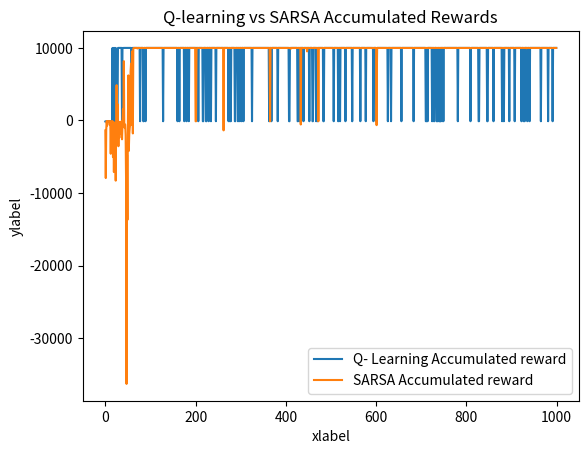

The matplotlib source for this figure:
# -*- coding: utf-8 -*-
"""
Spyder Editor

This is a temporary script file.
"""

import numpy as np
import pandas as pd
import random
import matplotlib.pyplot as plt 
class GridPOMDP(object):
    def __init__(self,side,bomb_count,start=[-1,-1],goal=[-1,-1]):
    #N= count of states-225[]
        self.side=side
        self.bomb_count=bomb_count
        self.start=start
        self.goal=goal
        self.reward=np.full((self.side,self.side),-1.)
        
        self.reward[goal[0],goal[0]]=10000
        self.ls_filled=[start,goal]
        self.q_val=np.zeros((self.side,self.side, 4))
        #numeric action codes: 0 = up, 1 = right, 2 = down, 3 = left
        self.actions = ['up', 'right', 'down', 'left']
        self.ls_reward=[]
        self.reached=False
        self.path=[]
    def reset_q_val(self):
        self.reached=False
        self.q_val=np.zeros((self.side,self.side, 4))
        
    def get_new_val(self):    
        a=random.randint(0,self.side-1)
        b=random.randint(0,self.side-1)
        print(a,b)
        new=[a,b]
        return new
    
    def add_bomb(self):
        for i in range(self.bomb_count):
            new=self.get_new_val()
            while new in self.ls_filled:
                new=self.get_new_val()
            
            self.ls_filled.append(new)
            print(new)
            self.reward[new[0],new[1]]=-100
            
    def is_terminal_state(self,current_row_index, current_column_index):
  #if the reward for this location is -1, then it is not a terminal state (i.e., it is a 'white square')
      if self.reward[current_row_index, current_column_index] == -1:
        return False
      else:
        return True  
    
    #define an epsilon greedy algorithm that will choose which action to take next (i.e., where to move next)
    def get_next_action(self,current_row_index, current_column_index, epsilon,exclude=False):
        #if a randomly chosen value between 0 and 1 is less than epsilon, 
        #then choose the most promising value from the Q-table for this state.
        if exclude:
            ls_action = [0,1,2,3]


            if current_row_index == 0:
                ls_action.remove(2)
            if current_column_index==0:
                ls_action.remove(3)
            if current_row_index == self.side-1:
                ls_action.remove(0)
            if current_column_index == self.side-1:
                ls_action.remove(1)
            return random.choice(ls_action)
         
        if np.random.random() < epsilon:
            return np.argmax(self.q_val[current_row_index, current_column_index])
        else: #choose a random action
            return np.random.randint(4)
    
    #define a function that will get the next location based on the chosen action
    def get_next_location(self,current_row_index, current_column_index, action_index):
      new_row_index = current_row_index
      new_column_index = current_column_index
      if self.actions[action_index] == 'up' and current_row_index > 0:
        new_row_index -= 1
      elif self.actions[action_index] == 'right' and current_column_index < self.side - 1:
        new_column_index += 1
      elif self.actions[action_index] == 'down' and current_row_index < self.side - 1:
        new_row_index += 1
      elif self.actions[action_index] == 'left' and current_column_index > 0:
        new_column_index -= 1
        
      return new_row_index, new_column_index
  
    
    def q_learning(self, episode_count=1000, learning_rate=0.9, discount_factor=0.9, epsilon=0.9):
        """
        #define training parameters
    
        epsilon:the percentage of time when we should take the best action (instead of a random action)
        discount_factor:discount factor for future rewards
        learning_rate:the rate at which the AI agent should learn
        """
  
    

        #run through 1000 training episodes
        ls_episode_reward=[]
        for episode in range(episode_count):
            ls_path=[]
            #get the starting location for this episode
            row_index , column_index = self.start[0],self.start[1]
            #continue taking actions (i.e., moving) until we reach a terminal state
            #(i.e., until we reach the item packaging area or crash into an item storage location)
            reward_of_episode = 0
            while not self.is_terminal_state(row_index, column_index):#For each Step
                #choose which action to take (i.e., where to move next)
                action_index = self.get_next_action(row_index, column_index, epsilon)
        
                #perform the chosen action, and transition to the next state (i.e., move to the next location)
                old_row_index, old_column_index = row_index, column_index #store the old row and column indexes
                ls_path.append([row_index,column_index])
                
                row_index, column_index = self.get_next_location(row_index, column_index, action_index)
                if row_index==self.goal[0] and column_index==self.goal[1]:
                    self.reached=True
                    self.path=ls_path
                
                if row_index==self.goal[0] and column_index==self.goal[1]:
                    self.reached=True

                #receive the reward for moving to the new state, and calculate the temporal difference
                reward = self.reward[row_index, column_index]
                reward_of_episode+=reward
                old_q_value = self.q_val[old_row_index, old_column_index, action_index]
                temporal_difference = reward + (discount_factor * np.max(self.q_val[row_index, column_index])) - old_q_value
        
                #update the Q-value for the previous state and action pair
                new_q_value = old_q_value + (learning_rate * temporal_difference)
                self.q_val[old_row_index, old_column_index, action_index] = new_q_value
            ls_episode_reward.append(reward_of_episode)
        print('Training complete!')
        self.ls_reward=ls_episode_reward
        if row_index==self.goal[0] and column_index==self.goal[1]:
            self.reached=True
            self.path=ls_path

    def SARSA(self, episode_count=1000, learning_rate=0.9, discount_factor=0.9, epsilon=0.99):
        # run through 1000 training episodes
        ls_episode_reward = []

        for episode in range(episode_count):
            ls_path=[]
            # get the starting location for this episode
            row_index, column_index = self.start[0], self.start[1]

            reward_of_episode = 0
            # Choose action from current position using policy derived from (e-greedy)
            action_index = self.get_next_action(row_index, column_index, epsilon)
            while not self.is_terminal_state(row_index, column_index):  # For each Step
                # Saving old position
                old_row_index, old_column_index = row_index, column_index  # store the old row and column indexes
                old_action_index = action_index
                ls_path.append([row_index,column_index])
                # perform the chosen action, and transition to the next state (i.e., move to the next location)
                row_index, column_index = self.get_next_location(row_index, column_index, action_index)
                if row_index==self.goal[0] and column_index==self.goal[1]:
                    self.reached=True
                    self.path=ls_path

                # receive the reward for moving to the new state, and calculate the temporal difference
                reward = self.reward[row_index, column_index]
                reward_of_episode += reward
                old_q_value = self.q_val[old_row_index, old_column_index, action_index]

                action_index = self.get_next_action(row_index, column_index, epsilon)
                if row_index==old_row_index and column_index == old_column_index:
                    continue
                    row_index, column_index = self.get_next_location(row_index, column_index, action_index,exclude_opt=True)

                # SARSA Formula : temporal_difference = Reward + (Discount * Q(S', A') - Q(S,A))
                temporal_difference = reward + (
                            discount_factor * self.q_val[row_index, column_index, action_index]) - old_q_value

                # update the Q-value for the previous state and action pair
                new_q_value = old_q_value + (learning_rate * temporal_difference)
                self.q_val[old_row_index, old_column_index, old_action_index] = new_q_value

            ls_episode_reward.append(reward_of_episode)
        print('Training complete!')
        self.ls_reward = ls_episode_reward
        if self.reached==False:
            self.path=ls_path
    def get_q_val_policy(self):
        ls_row=[]
        for i in range(self.side):
            ls_col=[]
            for j in range(self.side):
                ls_col.append(round(max(self.q_val[i][j]),2))
            ls_row.append(ls_col)
        
        df_q_val=pd.DataFrame(ls_row)
        actions_symbol = ['^', '>', 'v', '<']
        ls_row=[]
        for i in range(self.side):
            ls_col=[]
            for j in range(self.side):
                ls_col.append(actions_symbol[np.argmax(self.q_val[i][j])])
            ls_row.append(ls_col)
        
        for i in self.ls_filled:
            if i==self.start:
                continue
                
            ls_row[i[0]][i[1]]='B'
        
        ls_row[self.start[0]][self.start[1]]=ls_row[self.start[0]][self.start[1]]+'S'
        ls_row[self.goal[0]][self.goal[1]]='G'
            
        df_pol=pd.DataFrame(ls_row)
            
        
        return df_q_val,df_pol
    
    def display_path(self):
        actions_symbol = ['^', '>', 'v', '<']
        ls_row = []
        for i in range(self.side):
            ls_col = []
            for j in range(self.side):
                if [i, j] in self.path:
                    ls_col.append(actions_symbol[np.argmax(self.q_val[i][j])])
                else:
                    ls_col.append(' ')
            ls_row.append(ls_col)

        for i in self.ls_filled:
            if i == self.start:
                continue

            ls_row[i[0]][i[1]] = 'B'

        ls_row[self.start[0]][self.start[1]] = ls_row[self.start[0]][self.start[1]] + 'S'
        ls_row[self.goal[0]][self.goal[1]] = 'G'

        df_pol = pd.DataFrame(ls_row)

        #ls_row = [[' ' for i in range(self.side)] for j in range(self.side)]

        #for i in range(len(self.path)-1):
        #    self.path[i]




        return df_pol


if __name__=="__main__":


    # ls_filled=[[1,2]]
    # new=get_new_val()
    # while new in ls_filled:
    #     new=get_new_val()
        
    # ls_filled.append(new)
    new_grid=GridPOMDP(7,7,start=[2,2],goal=[5,5])
    new_grid.add_bomb()
    # new_grid.q_learning()
    new_grid.q_learning(episode_count=1000)
    print(new_grid.display_path())
    
    q_reward=new_grid.ls_reward
    new_grid.reset_q_val()
    
    new_grid.SARSA(episode_count=1000)
    print(new_grid.display_path())
    sarsa_reward=new_grid.ls_reward
    
    new_grid.q_val
    df_q_val,df_pol=new_grid.get_q_val_policy()
    df_reward=pd.DataFrame(new_grid.reward)
    print(df_pol)
    print(df_q_val)
    print(new_grid.ls_reward[-6:])
    print(new_grid.reached)
    print(new_grid.path)
    print(new_grid.display_path())
    df_res = pd.DataFrame({"Q- Learning Accumulated reward":q_reward,"SARSA Accumulated reward":sarsa_reward})
     
    
    plt.figure()
    df_res.plot(title='Q-learning vs SARSA Accumulated Rewards')
    plt.xlabel('xlabel')
    plt.ylabel('ylabel')
    plt.show()
    
    